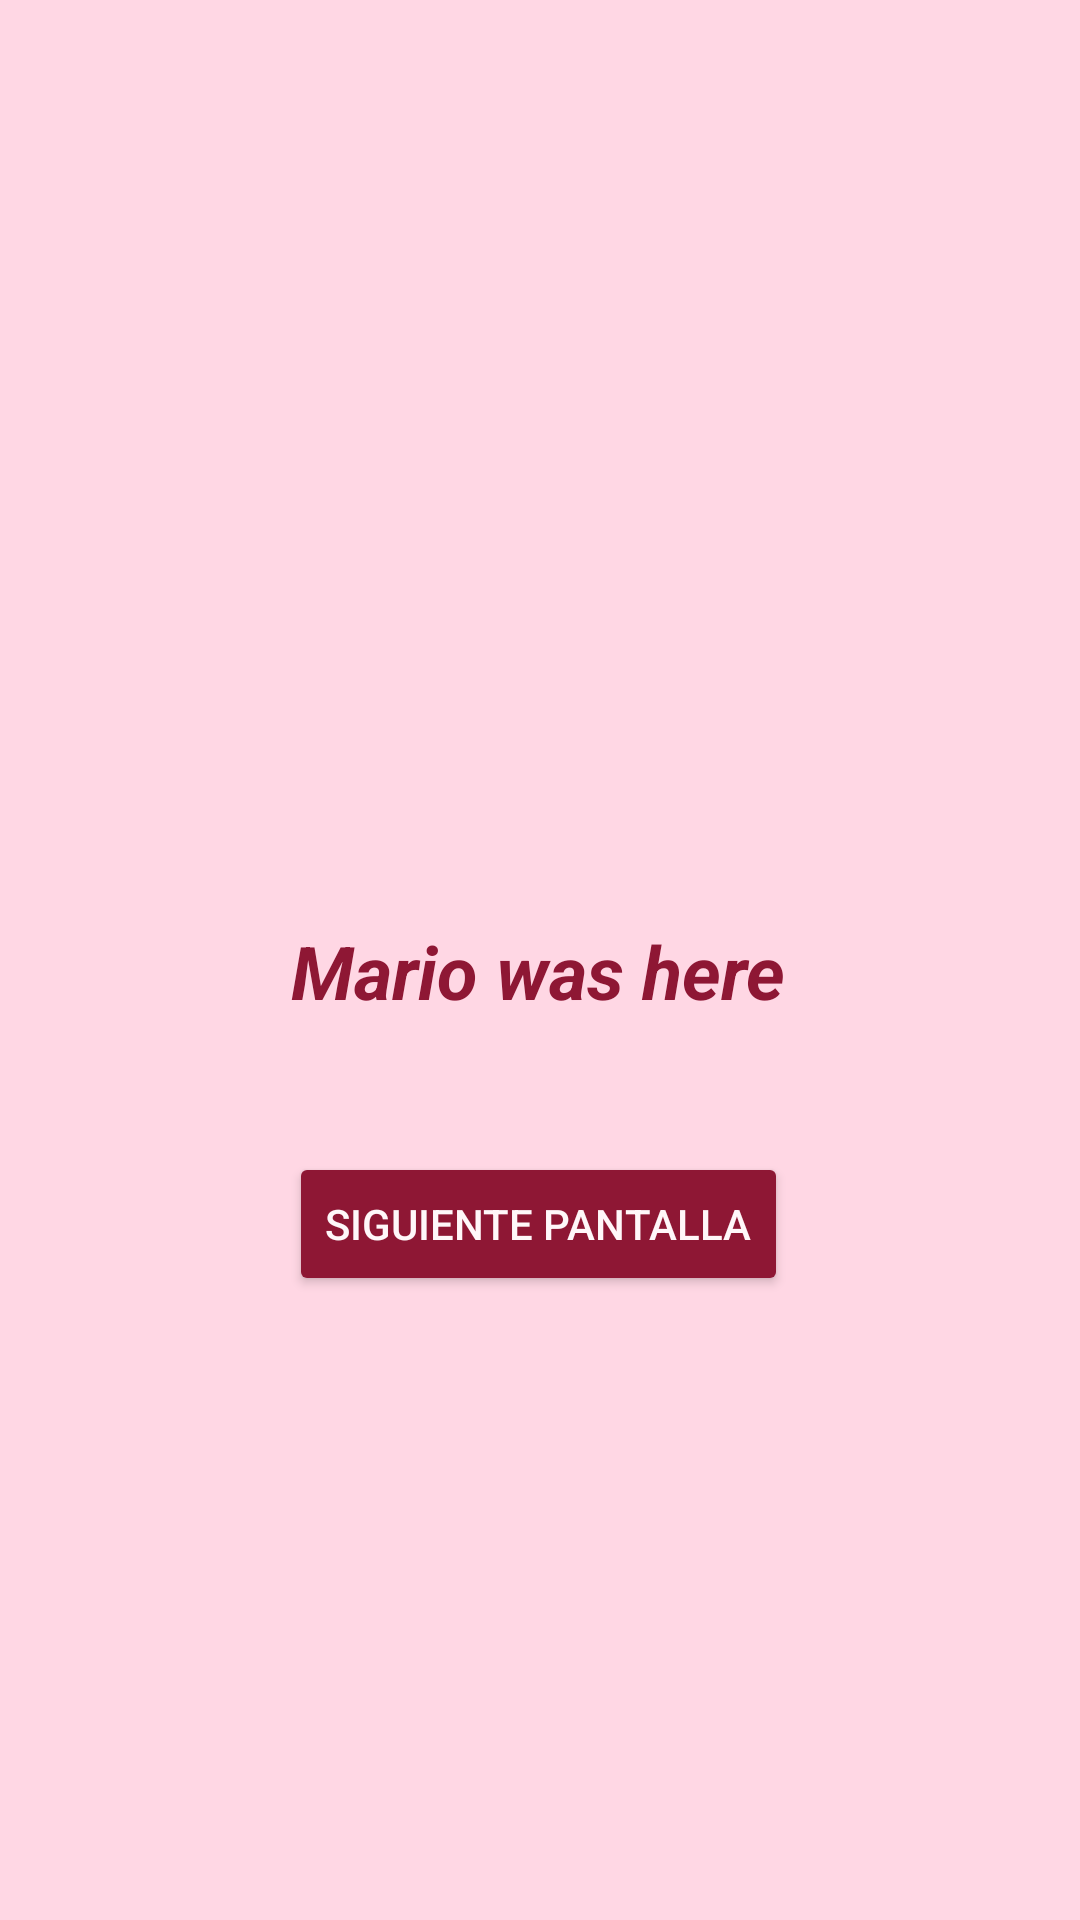

This screen was rendered from an Android layout file. Write that file and the resources it references.
<!-- AndroidManifest.xml: application theme Theme.MyApplication -->
<!-- res/layout/activity_second.xml -->
<?xml version="1.0" encoding="utf-8"?>

<androidx.constraintlayout.widget.ConstraintLayout
    xmlns:android="http://schemas.android.com/apk/res/android"
    xmlns:app="http://schemas.android.com/apk/res-auto"
    xmlns:tools="http://schemas.android.com/tools"
    android:layout_width="match_parent"
    android:layout_height="match_parent"
    android:background="@color/teto_blush"
    tools:context=".SecondActivity">

    <ImageView
        android:id="@+id/imgTetoLogoSecond"
        android:layout_width="148dp"
        android:layout_height="148dp"
        android:layout_marginTop="72dp"
        android:contentDescription="Logo Kasane Teto"
        android:scaleType="centerCrop"
        android:src="@drawable/kasane_teto_logo"
        app:layout_constraintBottom_toTopOf="@+id/textViewIntent"
        app:layout_constraintEnd_toEndOf="parent"
        app:layout_constraintStart_toStartOf="parent"
        app:layout_constraintTop_toTopOf="parent" />

    <TextView
        android:id="@+id/textViewIntent"
        android:layout_width="wrap_content"
        android:layout_height="wrap_content"
        android:text="Mario was here"
        android:textAlignment="center"
        android:textColor="@color/teto_deep_red"
        android:textSize="12pt"
        android:textStyle="bold|italic"
        app:layout_constraintBottom_toTopOf="@+id/btnsiguiente2"
        app:layout_constraintEnd_toEndOf="parent"
        app:layout_constraintHorizontal_bias="0.498"
        app:layout_constraintStart_toStartOf="parent"
        app:layout_constraintTop_toBottomOf="@+id/imgTetoLogoSecond" />
    <Button
        android:id="@+id/btnsiguiente2"
        android:layout_width="wrap_content"
        android:layout_height="wrap_content"
        android:layout_marginBottom="208dp"
        android:backgroundTint="@color/teto_deep_red"
        android:text="Siguiente Pantalla"
        android:textAlignment="center"
        android:textColor="@color/teto_cream"
        app:layout_constraintBottom_toBottomOf="parent"
        app:layout_constraintEnd_toEndOf="parent"
        app:layout_constraintHorizontal_bias="0.497"
        app:layout_constraintStart_toStartOf="parent" />
</androidx.constraintlayout.widget.ConstraintLayout>
<!-- resources referenced by this layout -->
<resources>
  <color name="teto_blush">#FFD7E4</color>
  <color name="teto_cream">#FFFFF7F9</color>
  <color name="teto_deep_red">#8E1734</color>
  <style name="Theme.MyApplication" parent="Base.Theme.MyApplication" />
  <style name="Base.Theme.MyApplication" parent="Theme.MaterialComponents.DayNight.DarkActionBar">
          <item name="colorPrimary">@color/teto_red</item>
          <item name="colorPrimaryDark">@color/teto_deep_red</item>
          <item name="colorPrimaryContainer">@color/teto_blush</item>
          <item name="colorSecondary">@color/teto_hot_pink</item>
          <item name="colorSecondaryContainer">@color/teto_mint</item>
          <item name="colorSurface">@color/teto_cream</item>
          <item name="colorOnSurface">@color/teto_charcoal</item>
          <item name="android:windowLightStatusBar">false</item>
          <item name="android:statusBarColor">@color/teto_deep_red</item>
          <item name="android:navigationBarColor">@color/teto_charcoal</item>
          <item name="actionBarStyle">@style/Widget.MyApplication.ActionBar</item>
      </style>
  <color name="teto_red">#E91E4F</color>
  <color name="teto_hot_pink">#FF4F8B</color>
  <color name="teto_mint">#8CEAC8</color>
  <color name="teto_charcoal">#171216</color>
  <style name="Widget.MyApplication.ActionBar" parent="Widget.AppCompat.ActionBar.Solid">
          <item name="background">@color/teto_deep_red</item>
          <item name="titleTextStyle">@style/Text.MyApplication.ActionBarTitle</item>
      </style>
  <style name="Text.MyApplication.ActionBarTitle" parent="@style/TextAppearance.AppCompat.Widget.ActionBar.Title">
          <item name="android:textColor">@color/teto_cream</item>
      </style>
</resources>
